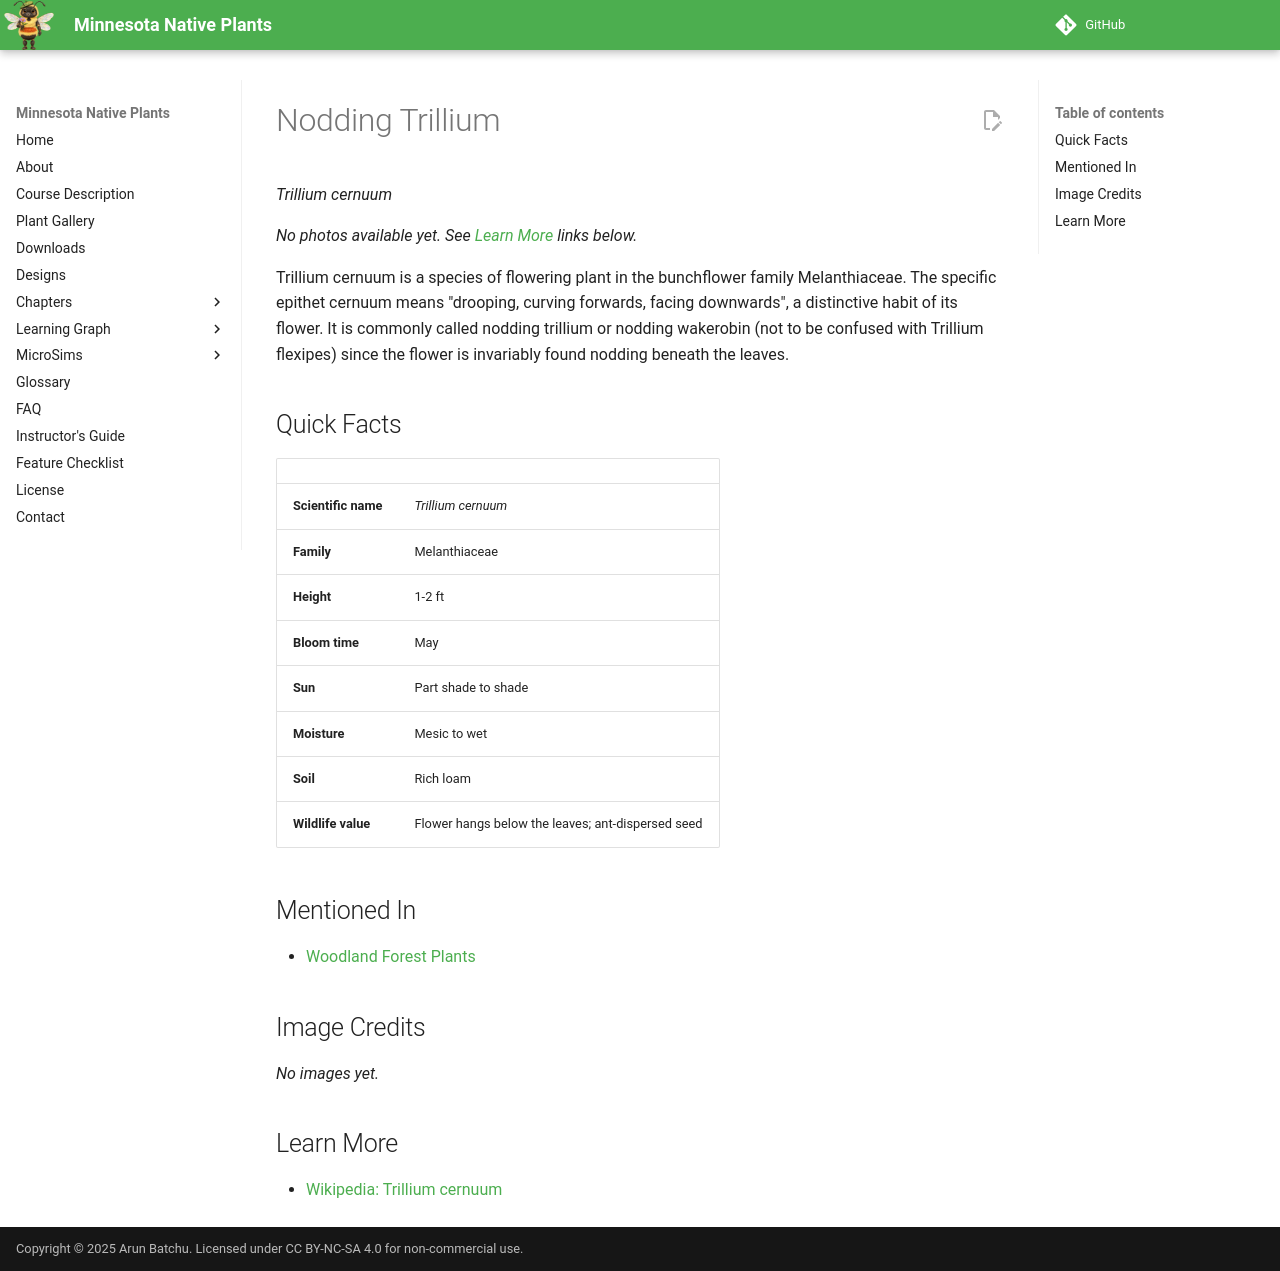

repository: arunbatchu/minnesota-native-plants · page: plants/nodding-trillium/index.html · generator: mkdocs

# Nodding Trillium

*Trillium cernuum*



_No photos available yet. See [Learn More](#learn-more) links below._

Trillium cernuum is a species of flowering plant in the bunchflower family Melanthiaceae. The specific epithet cernuum means "drooping, curving forwards, facing downwards", a distinctive habit of its flower. It is commonly called nodding trillium or nodding wakerobin (not to be confused with Trillium flexipes) since the flower is invariably found nodding beneath the leaves.

## Quick Facts

| | |
|---|---|
| **Scientific name** | *Trillium cernuum* |
| **Family** | Melanthiaceae |
| **Height** | 1-2 ft |
| **Bloom time** | May |
| **Sun** | Part shade to shade |
| **Moisture** | Mesic to wet |
| **Soil** | Rich loam |
| **Wildlife value** | Flower hangs below the leaves; ant-dispersed seed |

## Mentioned In

- [Woodland Forest Plants](../chapters/04-woodland-forest-plants/index.md)

## Image Credits

_No images yet._

## Learn More

- [Wikipedia: Trillium cernuum](https://en.wikipedia.org/wiki/Trillium_cernuum)
